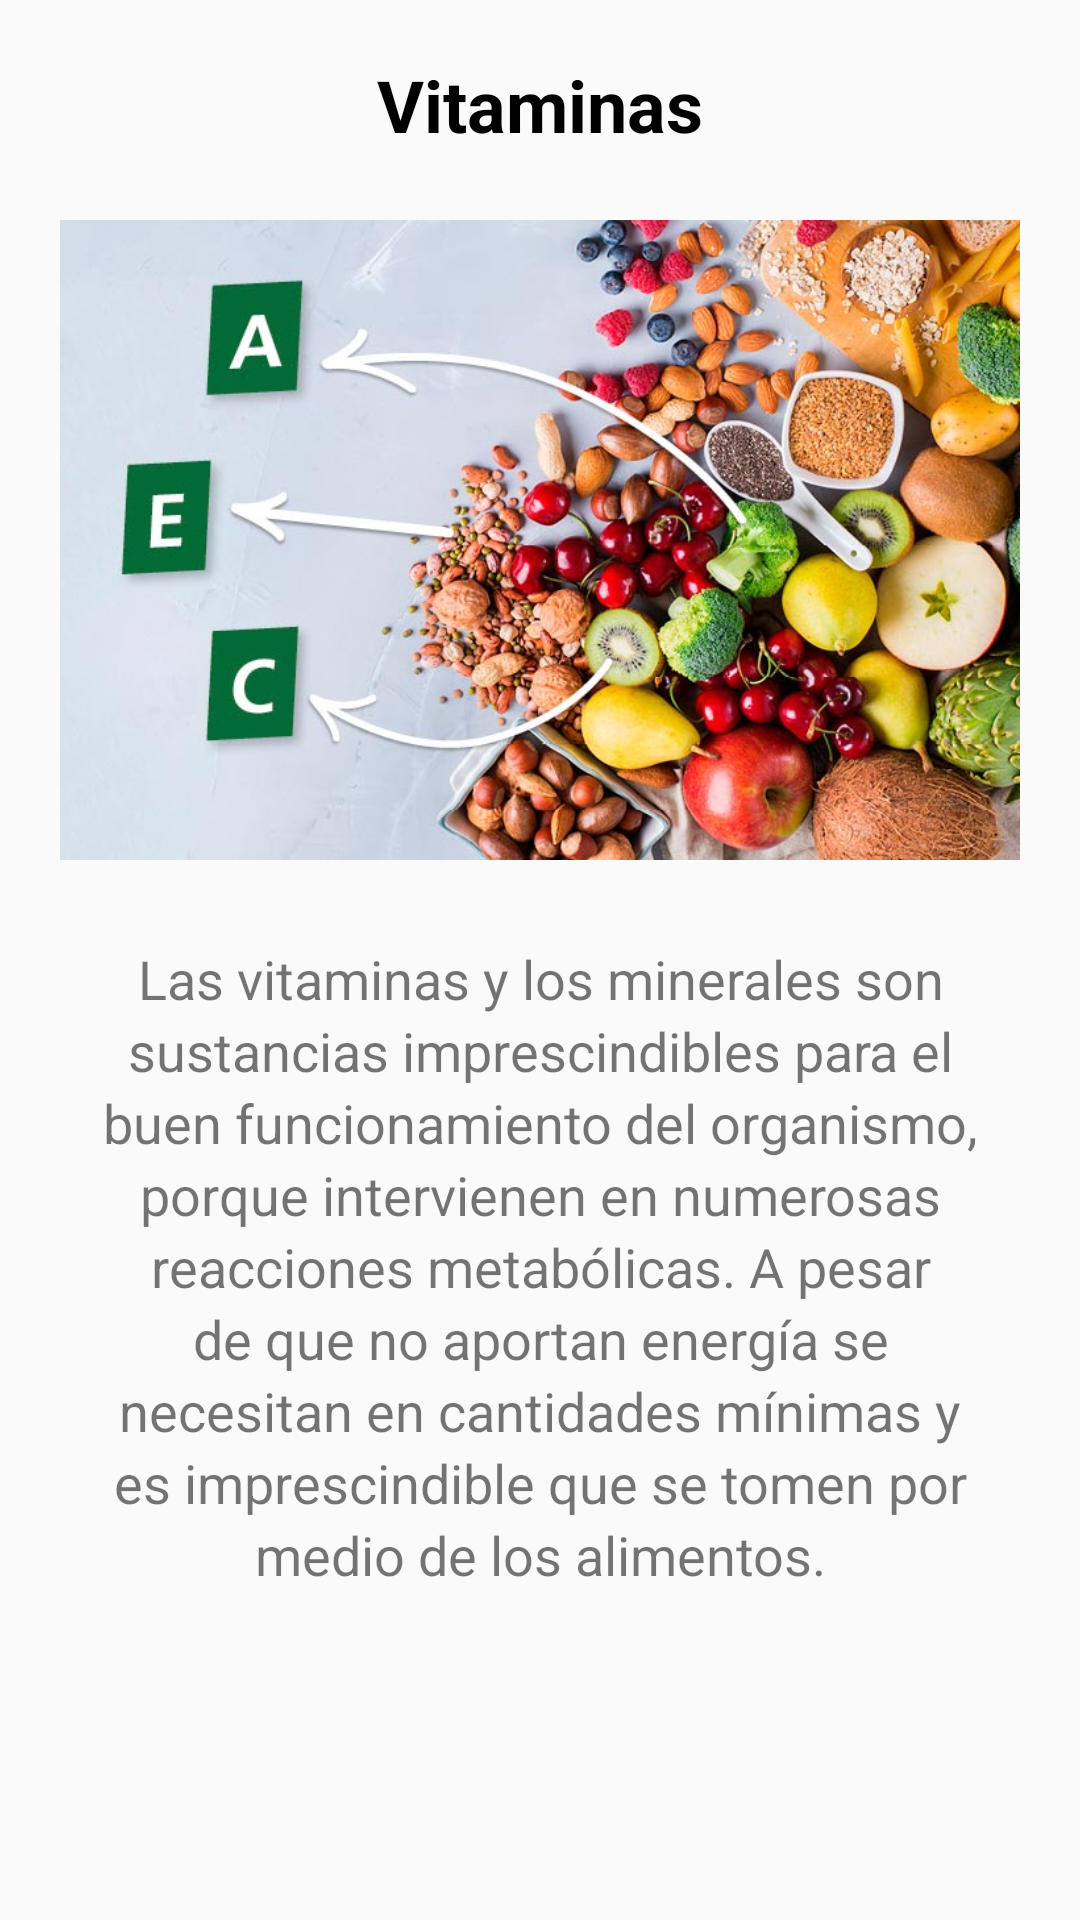

Reconstruct the res/layout file that produces this screen, plus the resources it refers to.
<!-- AndroidManifest.xml: application theme AppTheme -->
<!-- res/layout/fragment_vitaminas.xml -->
<?xml version="1.0" encoding="utf-8"?>
<FrameLayout xmlns:android="http://schemas.android.com/apk/res/android"
    xmlns:app="http://schemas.android.com/apk/res-auto"
    xmlns:tools="http://schemas.android.com/tools"
    android:layout_width="match_parent"
    android:layout_height="match_parent"
    tools:context=".VitaminasFragment">

    <ScrollView
        android:layout_width="match_parent"
        android:layout_height="match_parent">
        <LinearLayout
            android:layout_width="match_parent"
            android:layout_height="wrap_content"
            android:orientation="vertical">
            <TextView
                android:id="@+id/tvTitulo3"
                android:layout_width="match_parent"
                android:layout_height="70dp"
                android:layout_gravity="center_horizontal"
                android:gravity="center"
                android:text="@string/tabVitamina"
                android:textColor="#000000"
                android:textSize="24sp"
                android:textStyle="bold" />

            <ImageView
                android:id="@+id/Img1"
                android:layout_width="320dp"
                android:layout_height="220dp"
                android:layout_gravity="center_horizontal"
                android:src="@drawable/img_vitaminas" />


            <TextView
                android:id="@+id/tvDescripcion"
                android:layout_width="wrap_content"
                android:layout_height="wrap_content"
                android:layout_gravity="center_horizontal"
                android:layout_margin="24dp"
                android:lineSpacingExtra="3dp"
                android:text="@string/descVitaminas"
                android:textSize="18sp"
                android:textAlignment="center" />
        </LinearLayout>
    </ScrollView>



</FrameLayout>
<!-- resources referenced by this layout -->
<resources>
  <!-- drawable img_vitaminas: jpg bitmap (drawable, 89810 bytes) -->
  <string name="descVitaminas">Las vitaminas y los minerales son sustancias imprescindibles para el buen funcionamiento del organismo, porque intervienen en numerosas
          reacciones metabólicas. A pesar de que no aportan energía se necesitan en cantidades mínimas y es imprescindible que se tomen por medio de los alimentos.</string>
  <string name="tabVitamina">Vitaminas</string>
  <style name="AppTheme" parent="Theme.AppCompat.Light.DarkActionBar">
          
          <item name="colorPrimary">@color/colorPrimary</item>
          <item name="colorPrimaryDark">@color/colorPrimaryDark</item>
          <item name="colorAccent">@color/colorAccent</item>
      </style>
  <color name="colorPrimary">#3E9842</color>
  <color name="colorPrimaryDark">#1C8120</color>
  <color name="colorAccent">#3E9842</color>
</resources>
